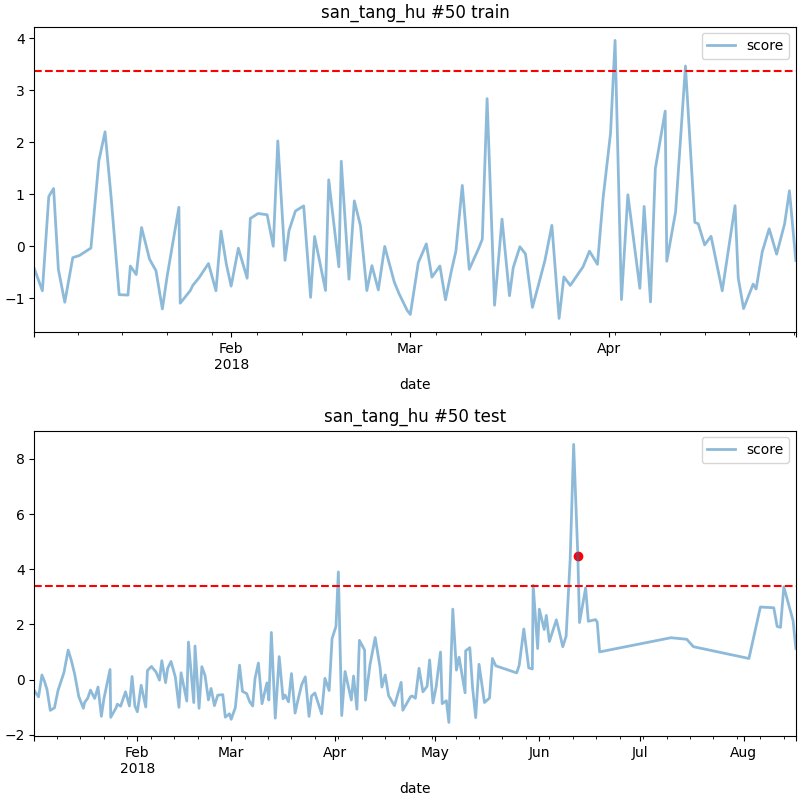

The file beside this chart, header and first rows:
date, score
2018-06-12 12:00, 4.48
